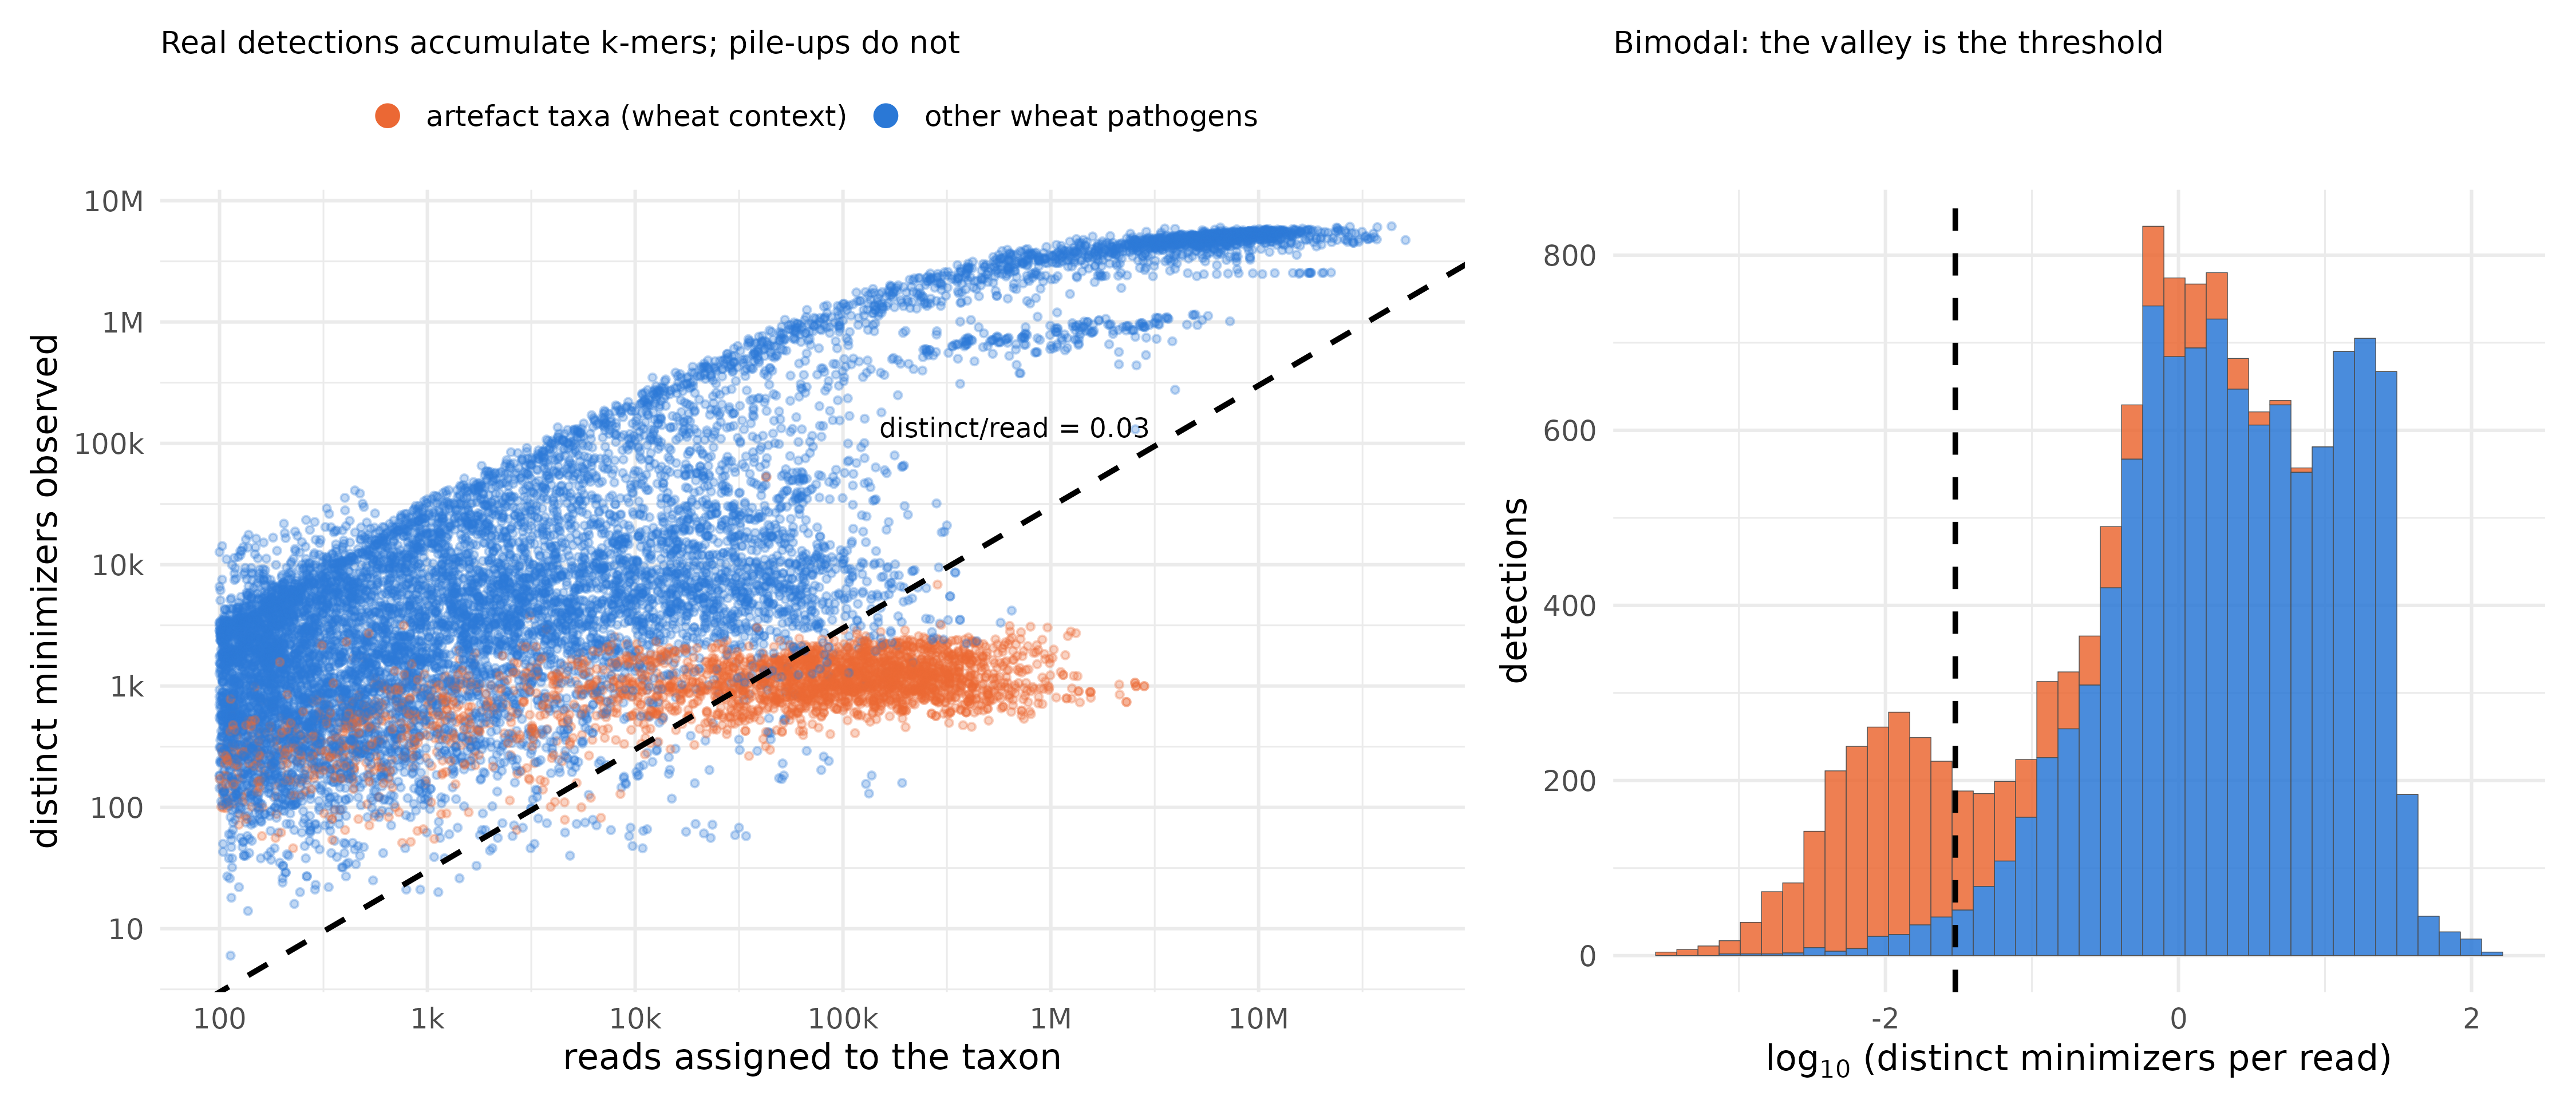

R code for this plot:
# complexity.R — the transform that separates real detections from pile-ups.
#
# Left : reads vs distinct minimizers, log-log. A real detection accumulates k-mers as
#        reads grow, so it rides a diagonal; a pile-up saturates, so it lies on a flat
#        floor. The diagonal guide is distinct/read = 0.03 (the histogram valley on the
#        right). This is library complexity, and it needs no genome-size denominator.
# Right: the distribution of log10(distinct/read). It is bimodal, and the valley near
#        -1.5 is an objective threshold rather than a chosen one.
#
# Points coloured by whether the taxon is a known wheat-context artefact, to show the
# separation is real, not assumed.
#
# Input : kraken/assign/figures/complexity.tsv   Output: complexity.png

library(ggplot2)
library(patchwork)

d <- read.delim("kraken/assign/figures/complexity.tsv", sep = "\t", check.names = FALSE)
d$logratio <- log10(d$ratio)
THRESH <- 0.03                      # ~ histogram valley, distinct per read
PAL <- c("other wheat pathogens" = "#2a78d6",
         "artefact taxa (wheat context)" = "#eb6834")

a <- ggplot(d, aes(reads, distinct, colour = kind)) +
  geom_point(size = 1.1, alpha = 0.3) +
  geom_abline(slope = 1, intercept = log10(THRESH), linetype = "dashed",
              linewidth = 1.1, colour = "black") +
  annotate("text", x = 3e6, y = 3e6 * THRESH, label = "distinct/read = 0.03",
           hjust = 1, vjust = -0.6, size = 4) +
  scale_x_log10(breaks = 10^(2:7), labels = c("100","1k","10k","100k","1M","10M")) +
  scale_y_log10(breaks = 10^(0:7),
                labels = c("1","10","100","1k","10k","100k","1M","10M")) +
  scale_colour_manual(values = PAL, name = NULL) +
  guides(colour = guide_legend(override.aes = list(size = 4, alpha = 1))) +
  labs(x = "reads assigned to the taxon", y = "distinct minimizers observed",
       title = "Real detections accumulate k-mers; pile-ups do not") +
  theme_minimal(base_size = 15) +
  theme(panel.background = element_rect(fill = "white", colour = NA),
        plot.background = element_rect(fill = "white", colour = NA),
        legend.position = "top", plot.title = element_text(size = 13))

b <- ggplot(d, aes(logratio, fill = kind)) +
  geom_histogram(bins = 40, colour = "grey30", linewidth = 0.15, alpha = 0.85,
                 position = "stack") +
  geom_vline(xintercept = log10(THRESH), linetype = "dashed", linewidth = 1.1) +
  scale_fill_manual(values = PAL, name = NULL, guide = "none") +
  labs(x = expression(log[10]*" (distinct minimizers per read)"), y = "detections",
       title = "Bimodal: the valley is the threshold") +
  theme_minimal(base_size = 15) +
  theme(panel.background = element_rect(fill = "white", colour = NA),
        plot.background = element_rect(fill = "white", colour = NA),
        plot.title = element_text(size = 13))

p <- a + b + plot_layout(widths = c(1.4, 1))
ggsave("kraken/assign/figures/complexity.png", p, width = 15, height = 6.5,
       dpi = 300, bg = "white", device = ragg::agg_png)
cat("wrote kraken/assign/figures/complexity.png\n")
